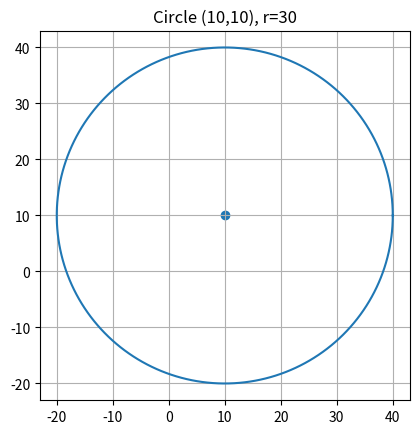

Python code for this plot:
import matplotlib.pyplot as plt
import numpy as np

xc, yc = 10, 10
r = 30

theta = np.linspace(0, 2*np.pi, 200)

x = xc + r * np.cos(theta)
y = yc + r * np.sin(theta)

plt.plot(x, y)
plt.scatter(xc, yc)

plt.title("Circle (10,10), r=30")
plt.gca().set_aspect('equal')
plt.grid()
plt.show()
